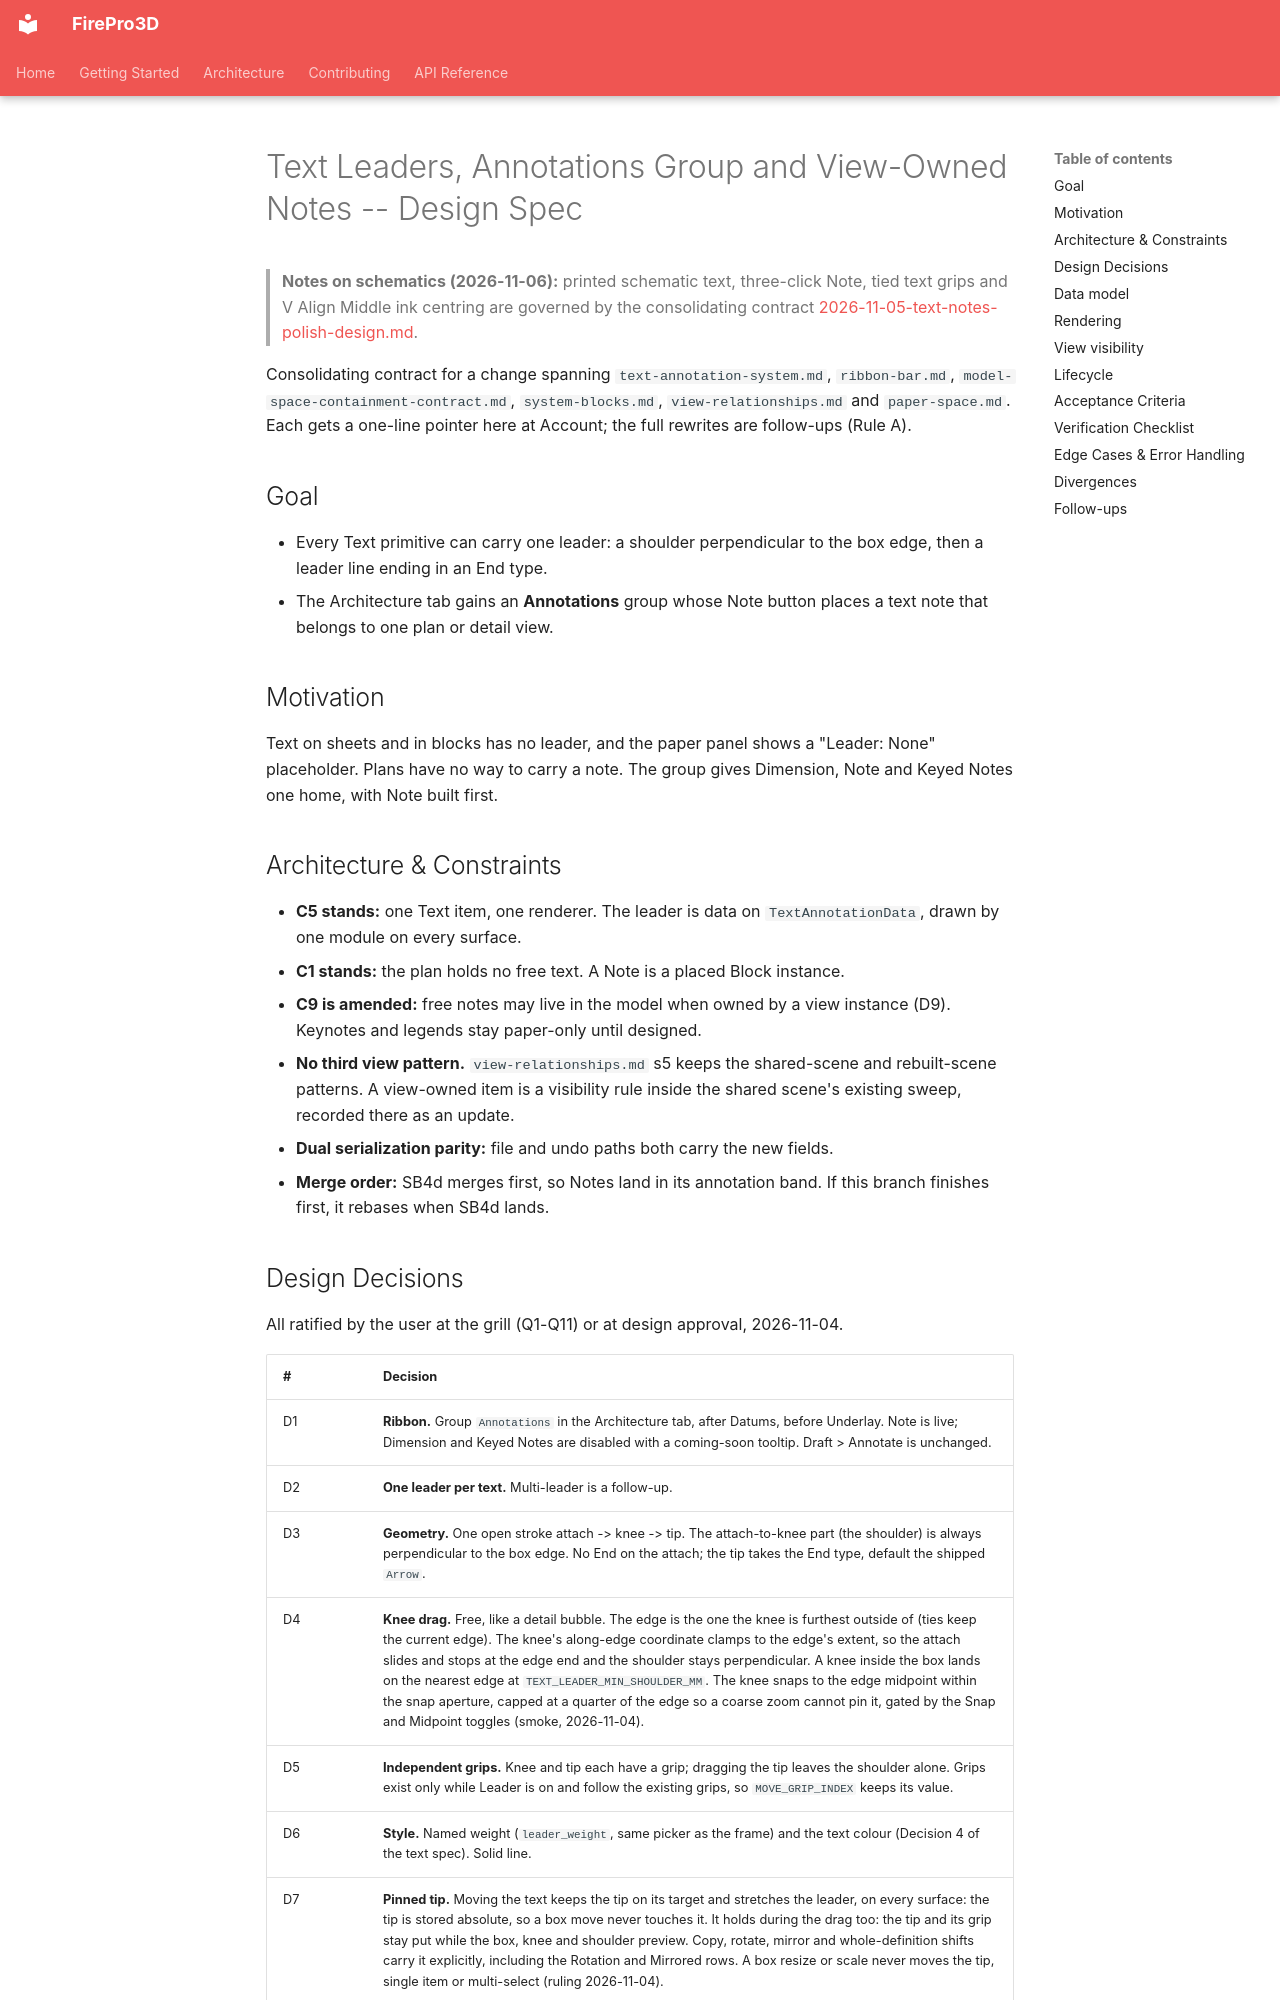

repository: giannivulcano/FirePro-3D · page: superpowers/specs/2026-11-04-text-leader-annotations-design/index.html · generator: mkdocs

---
status: built            # ratified 2026-11-04 (grill Q1-Q12 + design approval); D4, D7, D8 amended at smoke
last-verified: 2026-11-06  # notes on schematics Account: pointer, rest not re-audited; prior 2026-11-04  # 
verified-commit: bfe51a30  # notes merge on main (v0.93.0; pointer); prior 820f47c8  # merge on main (v0.85.0)
applies-to:
  - firepro3d/text_leader.py      # new: pure leader geometry + ops
  - firepro3d/text_item.py        # leader fields, paint, bounds, grips, panel rows
  - firepro3d/block_definition.py # text_box_ops emits the leader stroke
  - firepro3d/block_attributes.py # bound_text_ops per-placement patch
  - firepro3d/block_instance.py   # note record, serialization, panel rows
  - firepro3d/note_controller.py  # note lifecycle helpers, placement, edit overlay, template
  - firepro3d/selection_manipulator.py # additive handles; pinned grips in a held preview
  - firepro3d/level_manager.py    # apply_to_scene view_key filter; rename / remove hooks; Z_NOTE
  - firepro3d/paper_space.py      # viewport isolation key; paper panel rows
  - firepro3d/section_marker.py   # plan bbox skips notes
  - firepro3d/level_widget.py     # level delete removes owned notes
  - firepro3d/detail_view.py      # delete_detail removes owned notes
  - firepro3d/model_space.py      # note mode, placement, edit session
  - firepro3d/text_edit_controller.py # Note edit overlay
  - firepro3d/system_blocks.py    # Note system id
  - firepro3d/system_blocks/Annotations/Note.fpdb # new shipped block
  - main.py                       # Annotations group, canvas gating, rename hooks
source-tasks:
  - "todo_open.md: Architecture Annotations group + Note"
  - "todo_open.md: Text leaders for model / Block Editor text"
  - "todo_open.md: Sheet-text leaders"
---

# Text Leaders, Annotations Group and View-Owned Notes -- Design Spec

> **Notes on schematics (2026-11-06):** printed schematic text, three-click Note, tied text grips and V Align Middle ink centring are governed by the consolidating contract [2026-11-05-text-notes-polish-design.md](2026-11-05-text-notes-polish-design.md).

Consolidating contract for a change spanning `text-annotation-system.md`,
`ribbon-bar.md`, `model-space-containment-contract.md`, `system-blocks.md`,
`view-relationships.md` and `paper-space.md`. Each gets a one-line pointer here at
Account; the full rewrites are follow-ups (Rule A).

## Goal

- Every Text primitive can carry one leader: a shoulder perpendicular to the box edge,
  then a leader line ending in an End type.
- The Architecture tab gains an **Annotations** group whose Note button places a text
  note that belongs to one plan or detail view.

## Motivation

Text on sheets and in blocks has no leader, and the paper panel shows a "Leader: None"
placeholder. Plans have no way to carry a note. The group gives Dimension, Note and
Keyed Notes one home, with Note built first.

## Architecture & Constraints

- **C5 stands:** one Text item, one renderer. The leader is data on
  `TextAnnotationData`, drawn by one module on every surface.
- **C1 stands:** the plan holds no free text. A Note is a placed Block instance.
- **C9 is amended:** free notes may live in the model when owned by a view instance
  (D9). Keynotes and legends stay paper-only until designed.
- **No third view pattern.** `view-relationships.md` s5 keeps the shared-scene and
  rebuilt-scene patterns. A view-owned item is a visibility rule inside the shared
  scene's existing sweep, recorded there as an update.
- **Dual serialization parity:** file and undo paths both carry the new fields.
- **Merge order:** SB4d merges first, so Notes land in its annotation band. If this
  branch finishes first, it rebases when SB4d lands.
